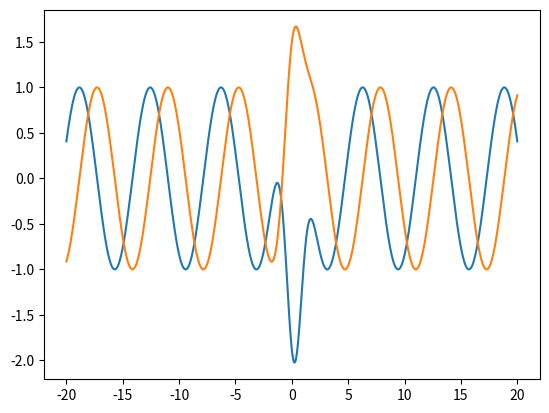

Python code for this plot:
import numpy as np
import matplotlib.pyplot as plt
from scipy import optimize

from typing import Tuple

from math import cos, exp

def f(x):
    return cos(x) - 3 * exp(-(x - 0.2)**2)

X = np.linspace(-20, 20, 1000)
Y = np.array([f(x) for x in X])

plt.plot(X, Y)
plt.show()

def Fcelu(x):
  # wykorzystaj tutaj implementację funkcji F(x) użytą do wizualizacji
  return cos(x) - 3 * exp(-(x - 0.2)**2)

x_pocz = np.random.uniform(-1, 10)
x_opt = optimize.fmin(Fcelu, x_pocz)  # implementacja metody Neldera-Meada
print(x_opt)

# tak, ma wielki wpływ - zawsze znalezione jest minimum, ale często tylko lokalne

def neg_Fcelu(x):
  return -Fcelu(x)

x_pocz = np.random.uniform(-1,4)
x_opt = optimize.fmin(neg_Fcelu, x_pocz)
print(x_opt)

from math import sin, exp

def f(x):
    return sin(x) + 1.5 * exp(-x**2)

X = np.linspace(-20, 20, 1000)
Y = np.array([f(x) for x in X])

plt.plot(X, Y)
plt.show()

x_pocz = np.random.uniform(-1,4)
x_opt = optimize.fmin(lambda x: -f(x), x_pocz)
print(x_opt)

def Fcelu(x):
  return (x[0]-2)**2 + (x[1]+1)**2

Fcelu([3,-0.5])

def Fcelu(x):
  x1, x2 = x       # tak zwane rozpakowanie krotki
  return (x1-2)**2 + (x2+1)**2

x_pocz = np.random.normal(loc=0, scale=0.1, size=2)
x_opt = optimize.fmin(Fcelu, x_pocz, disp=False)   # tym razem wyłączam raport optymalizatora
print(f'Optimum jest w punkcie {x_opt}.\nWartość funkcji celu w optimum to {Fcelu(x_opt):f}')

x_pocz = np.random.normal(loc=0, scale=0.1, size=2)
x_opt = optimize.fmin_powell(Fcelu, x_pocz, disp=False)   # tym razem wyłączam raport optymalizatora
print(f'Optimum jest w punkcie {x_opt}.\nWartość funkcji celu w optimum to {Fcelu(x_opt):f}')

x_pocz = np.random.normal(loc=0, scale=0.1, size=2)
x_opt = optimize.fmin_cg(Fcelu, x_pocz)   # tym razem wyłączam raport optymalizatora
print(f'Optimum jest w punkcie {x_opt}.\nWartość funkcji celu w optimum to {Fcelu(x_opt):f}')

x_pocz = np.random.normal(loc=0, scale=0.1, size=2)
x_opt = optimize.fmin_bfgs(Fcelu, x_pocz, disp=False)   # tym razem wyłączam raport optymalizatora
print(f'Optimum jest w punkcie {x_opt}.\nWartość funkcji celu w optimum to {Fcelu(x_opt):f}')

optimize.minimize(Fcelu, x0=x_pocz, method='L-BFGS-B')

'''         - 'Nelder-Mead' :ref:`(see here) <optimize.minimize-neldermead>`
            - 'Powell'      :ref:`(see here) <optimize.minimize-powell>`
            - 'CG'          :ref:`(see here) <optimize.minimize-cg>`
            - 'BFGS'        :ref:`(see here) <optimize.minimize-bfgs>`
            - 'Newton-CG'   :ref:`(see here) <optimize.minimize-newtoncg>`
            - 'L-BFGS-B'    :ref:`(see here) <optimize.minimize-lbfgsb>`
            - 'TNC'         :ref:`(see here) <optimize.minimize-tnc>`
            - 'COBYLA'      :ref:`(see here) <optimize.minimize-cobyla>`
            - 'SLSQP'       :ref:`(see here) <optimize.minimize-slsqp>`
            - 'trust-constr':ref:`(see here) <optimize.minimize-trustconstr>`
            - 'dogleg'      :ref:`(see here) <optimize.minimize-dogleg>`
            - 'trust-ncg'   :ref:`(see here) <optimize.minimize-trustncg>`
            - 'trust-exact' :ref:`(see here) <optimize.minimize-trustexact>`
            - 'trust-krylov' :ref:`(see here) <optimize.minimize-trustkrylov>`
            - custom - a callable object, see below for description.
'''
#optimize.minimize(Fcelu, x0=x_pocz, method='Powell')
#optimize.minimize(Fcelu, x0=x_pocz, method='CG')
optimize.minimize(Fcelu, x0=x_pocz, method='BFGS')

optimize.brute(Fcelu, (slice(-2, 2, 0.1), slice(1, 6, 0.1)))

def Fcelu(x):
    x1, x2 = x
    return (x1-1)**2 + (x2+2)**2 +x1*x2

ograniczenia = {'x1': (3.5, 6), 'x2': (-5,-2)}
x_pocz = (
    np.random.uniform(*ograniczenia['x1']),
    np.random.uniform(*ograniczenia['x2'])
)

x_opt = optimize.minimize(
    Fcelu, x_pocz, method='TNC', bounds=list(ograniczenia.values())
).x
print(x_opt)

def g(x):
    x1, x2 = x
    return x2 + 2 + 2*(x1-3)**2 - (x1-3)**4

ograniczenia = {'type': 'ineq', 'fun': g}
x_pocz = np.random.uniform(-5,5, size=2)

x_opt = optimize.minimize(
    Fcelu, x_pocz, method='SLSQP', constraints=ograniczenia
).x
print(x_opt)

def Fcelu(x):
    x1, x2 = x
    return x1*x2

def g1(x):
    x1, x2 = x
    return 1 - (x1**2 + x2**2)

def g2(x):
    x1, x2 = x
    return x2

x_pocz = np.random.uniform(0, 1, size=2)
x_opt = optimize.fmin_cobyla(Fcelu, x_pocz, cons=[g1, g2])

print(f'Minimum: {x_opt}')
print(f'g1: {g1(x_opt):f}')
print(f'g2: {g2(x_opt):f}')

def f(x):
    x1, x2, x3 = x
    return 2*x1*x2*x3

def g1(x):
    x1, x2, x3 = x
    return 2*x1**2 + x2**2 - x3**3 - 3

def g2(x):
    x1, x2, x3 = x
    return x2

def g3(x):
    x1, x2, x3 = x
    return -(x2 - 3)

def g4(x):
    x1, x2, x3 = x
    return x3 - 1

x_pocz = np.random.uniform(0, 1, size=3)
x_opt = optimize.fmin_cobyla(f, x_pocz, cons=[g1, g2, g3, g4])

print(f'Minimum: {x_opt}')
print(f'g1: {g1(x_opt):f}')
print(f'g2: {g2(x_opt):f}')
print(f'g3: {g3(x_opt):f}')
print(f'g4: {g4(x_opt):f}')

def Fcelu(x):
    x1, x2, x3 = x
    return x1**2 + x2**2 + x3**2

def g1(x):
    x1, x2, x3 = x
    return x1 - x3

def g2(x):
    x1, x2, x3 = x
    return x1 + x2 - 5 - x3

ograniczenia = ({'type': 'eq', 'fun': g1}, {'type': 'eq', 'fun': g2})
x_pocz = np.random.uniform(0, 1, size=3)

x_opt = optimize.minimize(
    Fcelu, x_pocz, method='SLSQP', constraints=ograniczenia
).x
print(x_opt)